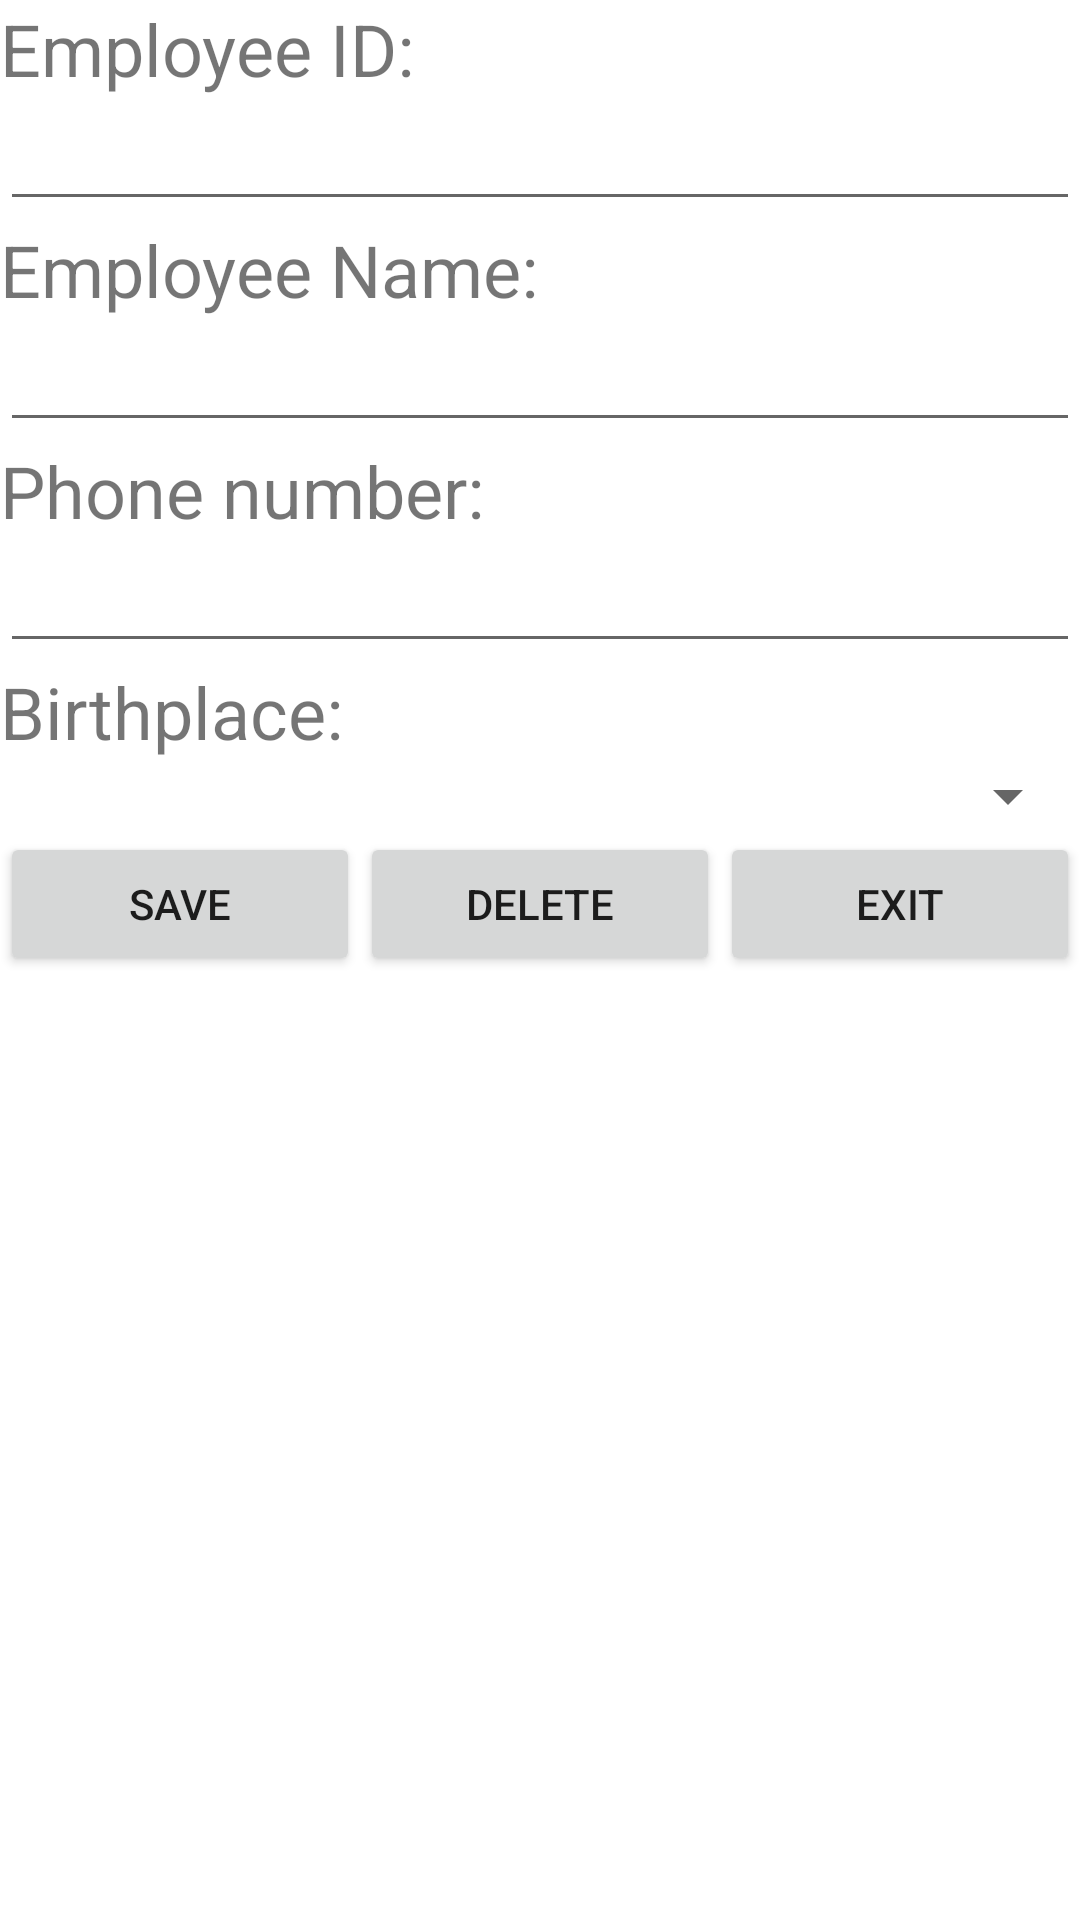

The Android layout XML behind this screen, and the referenced resources:
<!-- AndroidManifest.xml: application theme Theme.K234111E_Mobile -->
<!-- res/layout/activity_employee_management.xml -->
<?xml version="1.0" encoding="utf-8"?>
<LinearLayout xmlns:android="http://schemas.android.com/apk/res/android"
    xmlns:app="http://schemas.android.com/apk/res-auto"
    xmlns:tools="http://schemas.android.com/tools"
    android:id="@+id/main"
    android:layout_width="match_parent"
    android:layout_height="match_parent"
    android:orientation="vertical"
    tools:context=".EmployeeManagementActivity">

    <LinearLayout
        android:layout_width="match_parent"
        android:layout_height="wrap_content"
        android:orientation="vertical">

        <TextView
            android:id="@+id/textView6"
            android:layout_width="match_parent"
            android:layout_height="wrap_content"
            android:text="@string/str_employee_id"
            android:textSize="24sp" />

        <EditText
            android:id="@+id/edtEmployeeId"
            android:layout_width="match_parent"
            android:layout_height="wrap_content"
            android:ems="10"
            android:inputType="text" />

        <TextView
            android:id="@+id/textView7"
            android:layout_width="match_parent"
            android:layout_height="wrap_content"
            android:text="@string/str_employee_name"
            android:textSize="24sp" />

        <EditText
            android:id="@+id/edtEmployeeName"
            android:layout_width="match_parent"
            android:layout_height="wrap_content"
            android:ems="10"
            android:inputType="text" />

        <TextView
            android:id="@+id/textView8"
            android:layout_width="match_parent"
            android:layout_height="wrap_content"
            android:text="@string/str_phone_number"
            android:textSize="24sp" />

        <EditText
            android:id="@+id/edtPhoneNumber"
            android:layout_width="match_parent"
            android:layout_height="wrap_content"
            android:ems="10"
            android:inputType="phone" />

        <TextView
            android:id="@+id/textView9"
            android:layout_width="match_parent"
            android:layout_height="wrap_content"
            android:text="@string/str_birthplace"
            android:textSize="24sp" />

        <Spinner
            android:id="@+id/spnBirthPlace"
            android:layout_width="match_parent"
            android:layout_height="wrap_content" />

    </LinearLayout>

    <LinearLayout
        android:layout_width="match_parent"
        android:layout_height="wrap_content"
        android:orientation="horizontal">

        <Button
            android:onClick="saveEmployee"
            android:id="@+id/btnSave"
            android:layout_width="wrap_content"
            android:layout_height="wrap_content"
            android:layout_weight="1"
            android:text="@string/str_save" />

        <Button
            android:id="@+id/btnDelete"
            android:layout_width="wrap_content"
            android:layout_height="wrap_content"
            android:layout_weight="1"
            android:onClick="deleteEmployee"
            android:text="@string/str_delete" />

        <Button
            android:onClick="closeEmployeeActivity"
            android:id="@+id/btnExit"
            android:layout_width="wrap_content"
            android:layout_height="wrap_content"
            android:layout_weight="1"
            android:text="@string/str_Exit" />
    </LinearLayout>

    <ListView
        android:id="@+id/lvEmployee"
        android:layout_width="match_parent"
        android:layout_height="match_parent"
        android:listSelector="@color/yellow" />

</LinearLayout>
<!-- resources referenced by this layout -->
<resources>
  <color name="yellow">#FFFF00</color>
  <string name="str_Exit">Exit</string>
  <string name="str_birthplace">Birthplace:</string>
  <string name="str_delete">Delete</string>
  <string name="str_employee_id">Employee ID:</string>
  <string name="str_employee_name">Employee Name:</string>
  <string name="str_phone_number">Phone number:</string>
  <string name="str_save">Save</string>
  <style name="Theme.K234111E_Mobile" parent="Theme.AppCompat.Light.NoActionBar">
          <item name="android:windowBackground">@android:color/white</item>
          <item name="android:colorBackground">@android:color/white</item>
          <item name="android:windowNoTitle">true</item>
          <item name="android:windowActionBar">false</item>
          
          <item name="android:windowLayoutInDisplayCutoutMode">shortEdges</item>
          <item name="android:statusBarColor">@android:color/transparent</item>
          <item name="android:navigationBarColor">@android:color/transparent</item>
      </style>
</resources>
